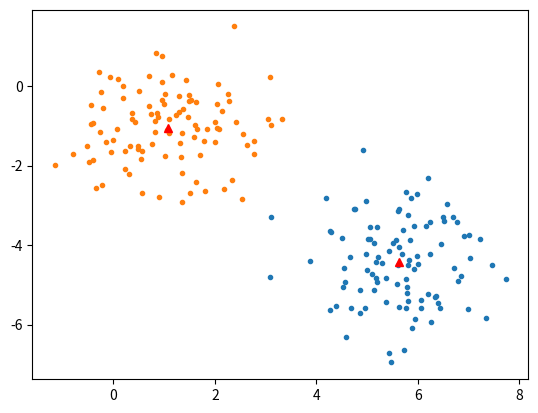

This figure's Python source:
# !/usr/bin/env python
# -*- coding: utf-8 -*-
# @Time    : 2022/12/28 12:35
# @Author  : 
# @File    : kmeans.py
import numpy as np
import matplotlib.pyplot as plt


# def cal_mean_vector(samples):
#     """
#     Accepts a list of samples, return the mean vector of them
#     :param samples: sample points, each with the same number of dimensions.
#     :return: the vector which lies in the center of all samples.
#     """
#
#     return np.mean(samples, axis=0)


def assign_samples(samples, means):
    """
    Given a data set and a list of mean vectors,
    assign each sample to an index that corresponds to the label
    of the closest mean vector.

    :param samples: sample points, each with the same number of dimensions.
    :param means: mean vectors
    :return: A list which will mark the label of the closest mean vector for each sample.
    """
    assignments = np.zeros(samples.shape[0], dtype=int)
    for i, p in enumerate(samples):  # 遍历每一个点
        dist_min = float("inf")
        idx = 0
        for _i, v in enumerate(means):  # 计算距离最近的中心点
            dist = np.sum((v-p)**2)
            if dist < dist_min:
                dist_min = dist
                idx = _i
        assignments[i] = idx
    return assignments


def draw(_means, _X, _assign):
    plt.cla()
    n_clusters = int(np.max(_assign)) + 1
    for _i in range(n_clusters):
        cluster_idx = np.where(_assign == _i)[0]
        plt.plot(_X[cluster_idx, 0], _X[cluster_idx, 1], '.', label='cluster {}'.format(_i+1))
    plt.plot(_means[:, 0], _means[:, 1], 'r^', label='cluster centers')


def update_means(samples, assign):
    """
    Accepts a set of samples, a list of assignments, the indices
    of both lists correspond to each other.

    Compute the center for each of the assigned groups.

    :return: `k` centers where `k` is the number of clusters.
    """

    n_clusters = int(np.max(assign)) + 1
    new_means = np.zeros((n_clusters, samples.shape[1]))
    cluster_num = np.zeros(n_clusters)
    for s, l in zip(samples, assign):
        new_means[l] = new_means[l] + s
        cluster_num[l] += 1
    for i in range(n_clusters):
        new_means[i] /= cluster_num[i]

    return new_means


class KMeans:
    def __init__(self, n_clusters, max_iter=300, verbose=False):
        """
        :param n_clusters: The number of clusters to form as well as the number of centroids to generate.
        :param max_iter: Maximum number of iterations of the k-means algorithm for a single run.
        """
        self.N = n_clusters
        self.Iter = max_iter
        self.Assignment = None
        self.Samples = None
        self.Means = None
        self.Verbose = verbose

    def fit_predict(self, X):
        """
        Compute cluster centers and predict cluster index for each sample.
        :param X: sample points, each with the same number of dimensions.
        :return: A list which will mark the label of the closest mean vector for each sample.
        """
        self.Samples = X
        initial = np.random.choice(len(self.Samples), self.N, replace=False)
        self.Means = self.Samples[initial, :]  # pick N random points as cluster centers
        for i in range(self.Iter):
            self.Assignment = assign_samples(self.Samples, self.Means)
            self.Means = update_means(self.Samples, self.Assignment)

            if self.Verbose and i % 1 == 0:
                print("[Iteration {}] mean vectors:\n{}\n".format(i+1, self.Means))
                yield self.Means, self.Assignment

        print("[Output] mean vectors:\n{}\n".format(self.Means))
        return self.Means, self.Assignment

    def score(self, Y, Centers):
        """
        Compute the clustering accuracy as well as 'the mean distance error' given the ground truth,
        where 'the mean distance error' is the average distance between true centers and the cluster mean vectors.
        :param Y: ground truth of the cluster label list
        :param Centers: ground truth of the cluster centers
        :return: clustering accuracy
        """
        sorted_indices = np.argsort(self.Means[:, 0])
        dist_sum = 0
        for _i, _mean in enumerate(self.Means):
            min_dist = float('inf')
            record_idx = 0
            for _j, _c in enumerate(Centers):
                dist_sq = np.sum((_mean - _c) ** 2)
                if dist_sq < min_dist:
                    min_dist = dist_sq
                    record_idx = _j
            sorted_indices[_i] = record_idx
            dist_sum += np.sqrt(min_dist)

        correct = np.sum(Y == sorted_indices[self.Assignment])
        return float(correct) / self.Assignment.shape[0], dist_sum / self.N

    def draw_result(self):
        draw(self.Means, self.Samples, self.Assignment)


if __name__ == '__main__':
    from scipy.stats import multivariate_normal

    Sigma = [[1, 0], [0, 1]]
    mu1 = [1, -1]
    x1 = multivariate_normal.rvs(mean=mu1, cov=Sigma, size=100)
    mu2 = [5.5, -4.5]
    x2 = multivariate_normal.rvs(mean=mu2, cov=Sigma, size=100)

    # obtain the 200 data points to be clustered
    X = np.concatenate((x1, x2))

    tmp = np.ones((100, 1))
    Y = np.concatenate((tmp, tmp*2)) - 1

    kmeans = KMeans(n_clusters=2, verbose=False, max_iter=10)
    plt.ion()
    for means, assign in kmeans.fit_predict(X):
        draw(means, X, assign)
        plt.pause(0.5)
        plt.show()

    centers = np.array([mu1, mu2])
    acc, avg_dist = kmeans.score(Y, centers)
    print("clustering accuracy: {:.2f},\t average distance: {:.2f}".format(acc, avg_dist))
    plt.ioff()
    kmeans.draw_result()
    plt.show()
